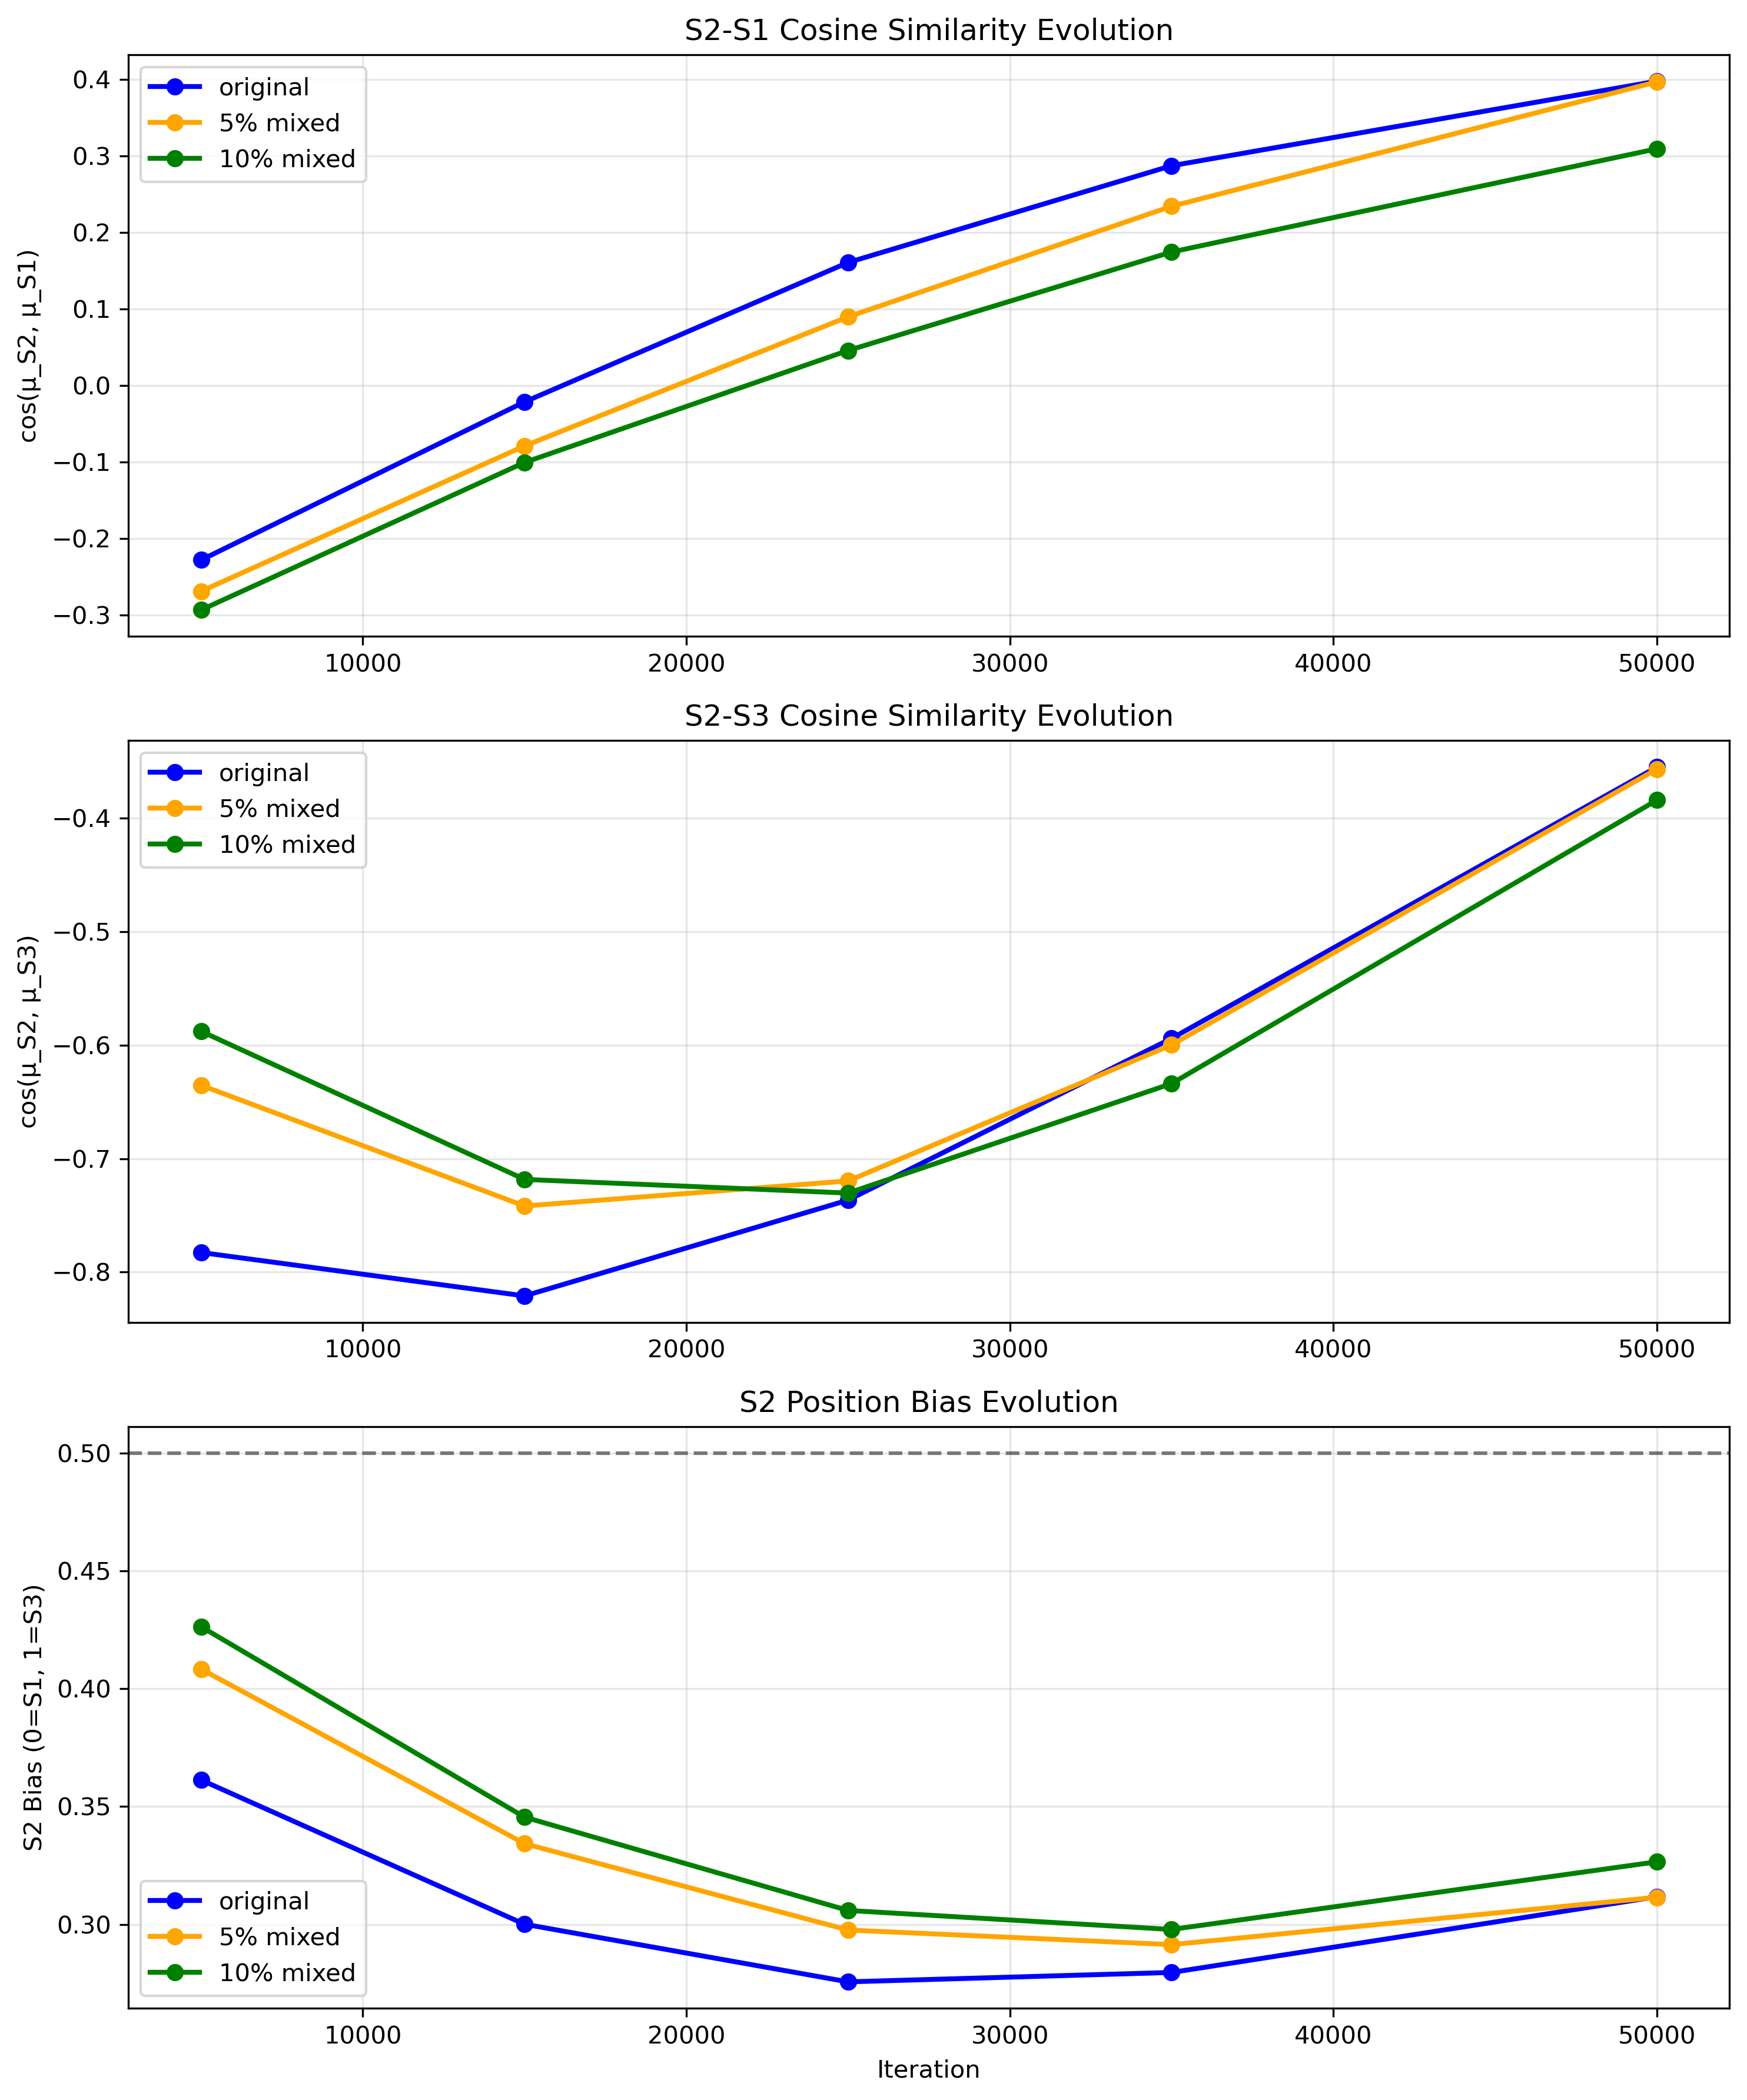

The Python source for this figure:
#!/usr/bin/env python3
# cosine_distance_evolution.py

import torch
import torch.nn.functional as F
import numpy as np
import matplotlib.pyplot as plt
import pickle
import os
from model import GPTConfig, GPT
from tqdm import tqdm

class CosineDistanceAnalyzer:
    def __init__(self, device='cuda:0'):
        self.device = device
        self.results = {}
        
    def load_model_and_data(self, checkpoint_path, data_dir):
        """加载模型和数据"""
        # 加载模型
        checkpoint = torch.load(checkpoint_path, map_location=self.device)
        config = GPTConfig(**checkpoint['model_args'])
        model = GPT(config).to(self.device)
        model.load_state_dict(checkpoint['model'])
        model.eval()
        
        # 加载阶段信息
        with open(os.path.join(data_dir, 'stage_info.pkl'), 'rb') as f:
            stage_info = pickle.load(f)
        
        return model, stage_info['stages']
    
    def get_node_embeddings(self, model, nodes):
        """获取节点的嵌入表示"""
        embeddings = []
        
        with torch.no_grad():
            for node in nodes:
                # 使用词嵌入层
                node_id = node + 2  # 因为0是PAD，1是换行符
                node_tensor = torch.tensor([node_id], device=self.device)
                embedding = model.transformer.wte(node_tensor)
                embeddings.append(embedding.squeeze(0))
        
        return torch.stack(embeddings)
    
    def compute_centroid_distances(self, model, stages):
        """计算S2质心与S1/S3质心的余弦距离"""
        S1, S2, S3 = stages
        
        # 获取各阶段的嵌入
        s1_embeddings = self.get_node_embeddings(model, S1)
        s2_embeddings = self.get_node_embeddings(model, S2)
        s3_embeddings = self.get_node_embeddings(model, S3)
        
        # 计算质心
        s1_centroid = s1_embeddings.mean(dim=0)
        s2_centroid = s2_embeddings.mean(dim=0)
        s3_centroid = s3_embeddings.mean(dim=0)
        
        # 计算余弦相似度
        cos_s2_s1 = F.cosine_similarity(s2_centroid.unsqueeze(0), 
                                       s1_centroid.unsqueeze(0)).item()
        cos_s2_s3 = F.cosine_similarity(s2_centroid.unsqueeze(0), 
                                       s3_centroid.unsqueeze(0)).item()
        
        # 计算偏向度（-1到1，正值表示偏向S3）
        bias = cos_s2_s3 - cos_s2_s1
        
        # 归一化偏向度到[0,1]
        normalized_bias = (bias + 2) / 4  # 从[-2,2]映射到[0,1]
        
        return {
            'cos_s2_s1': cos_s2_s1,
            'cos_s2_s3': cos_s2_s3,
            'bias': bias,
            'normalized_bias': normalized_bias
        }
    
    def analyze_all_models(self):
        """分析所有模型"""
        # 模型配置 - 修正了10% mixed的路径
        model_configs = {
            'original': {
                'checkpoint_dir': 'out/composition_20250702_063926',
                'data_dir': 'data/simple_graph/composition_90'
            },
            '5% mixed': {
                'checkpoint_dir': 'out/composition_20250703_004537',
                'data_dir': 'data/simple_graph/composition_90_mixed_5'
            },
            '10% mixed': {
                'checkpoint_dir': 'out/composition_20250703_011304',  # 已修正！
                'data_dir': 'data/simple_graph/composition_90_mixed_10'
            }
        }
        
        iterations = [5000, 15000, 25000, 35000, 50000]
        
        print("Computing Cosine Distances...")
        print("="*60)
        
        for model_name, config in model_configs.items():
            print(f"\nAnalyzing {model_name}...")
            self.results[model_name] = []
            
            for iteration in tqdm(iterations):
                checkpoint_path = os.path.join(config['checkpoint_dir'], f'ckpt_{iteration}.pt')
                
                if not os.path.exists(checkpoint_path):
                    print(f"  Warning: {checkpoint_path} not found")
                    continue
                
                # 加载模型和数据
                model, stages = self.load_model_and_data(checkpoint_path, config['data_dir'])
                
                # 计算距离
                distances = self.compute_centroid_distances(model, stages)
                distances['iteration'] = iteration
                
                self.results[model_name].append(distances)
                
                print(f"  Iter {iteration}: bias={distances['normalized_bias']:.3f}")
    
    def plot_results(self):
        """绘制结果"""
        fig, axes = plt.subplots(3, 1, figsize=(10, 12))
        
        colors = {'original': 'blue', '5% mixed': 'orange', '10% mixed': 'green'}
        
        for model_name, data in self.results.items():
            if not data:
                continue
                
            iterations = [d['iteration'] for d in data]
            
            # cos(S2, S1)
            cos_s2_s1 = [d['cos_s2_s1'] for d in data]
            axes[0].plot(iterations, cos_s2_s1, 
                        marker='o', label=model_name, 
                        color=colors[model_name], linewidth=2)
            
            # cos(S2, S3)
            cos_s2_s3 = [d['cos_s2_s3'] for d in data]
            axes[1].plot(iterations, cos_s2_s3, 
                        marker='o', label=model_name, 
                        color=colors[model_name], linewidth=2)
            
            # Normalized Bias
            bias = [d['normalized_bias'] for d in data]
            axes[2].plot(iterations, bias, 
                        marker='o', label=model_name, 
                        color=colors[model_name], linewidth=2)
        
        axes[0].set_ylabel('cos(μ_S2, μ_S1)')
        axes[0].set_title('S2-S1 Cosine Similarity Evolution')
        axes[0].legend()
        axes[0].grid(True, alpha=0.3)
        
        axes[1].set_ylabel('cos(μ_S2, μ_S3)')
        axes[1].set_title('S2-S3 Cosine Similarity Evolution')
        axes[1].legend()
        axes[1].grid(True, alpha=0.3)
        
        axes[2].set_ylabel('S2 Bias (0=S1, 1=S3)')
        axes[2].set_title('S2 Position Bias Evolution')
        axes[2].set_xlabel('Iteration')
        axes[2].legend()
        axes[2].grid(True, alpha=0.3)
        axes[2].axhline(0.5, color='black', linestyle='--', alpha=0.5, label='Neutral')
        
        plt.tight_layout()
        plt.savefig('cosine_distance_evolution.png', dpi=300, bbox_inches='tight')
        plt.close()
        
        # 保存数值结果
        self.save_numerical_results()
    
    def save_numerical_results(self):
        """保存数值结果"""
        with open('cosine_distance_results.txt', 'w') as f:
            f.write("Cosine Distance Analysis Results\n")
            f.write("="*60 + "\n\n")
            
            for model_name, data in self.results.items():
                f.write(f"{model_name}:\n")
                f.write("-"*30 + "\n")
                
                if data:
                    initial = data[0]
                    final = data[-1]
                    
                    f.write(f"Initial (5k):\n")
                    f.write(f"  cos(S2,S1): {initial['cos_s2_s1']:.3f}\n")
                    f.write(f"  cos(S2,S3): {initial['cos_s2_s3']:.3f}\n")
                    f.write(f"  Bias: {initial['normalized_bias']:.3f}\n")
                    
                    f.write(f"Final (50k):\n")
                    f.write(f"  cos(S2,S1): {final['cos_s2_s1']:.3f}\n")
                    f.write(f"  cos(S2,S3): {final['cos_s2_s3']:.3f}\n")
                    f.write(f"  Bias: {final['normalized_bias']:.3f}\n")
                    
                    f.write(f"Bias Change: {final['normalized_bias'] - initial['normalized_bias']:.3f}\n")
                
                f.write("\n")

def main():
    analyzer = CosineDistanceAnalyzer()
    analyzer.analyze_all_models()
    analyzer.plot_results()
    print("\nAnalysis complete! Results saved to:")
    print("  - cosine_distance_evolution.png")
    print("  - cosine_distance_results.txt")

if __name__ == "__main__":
    main()